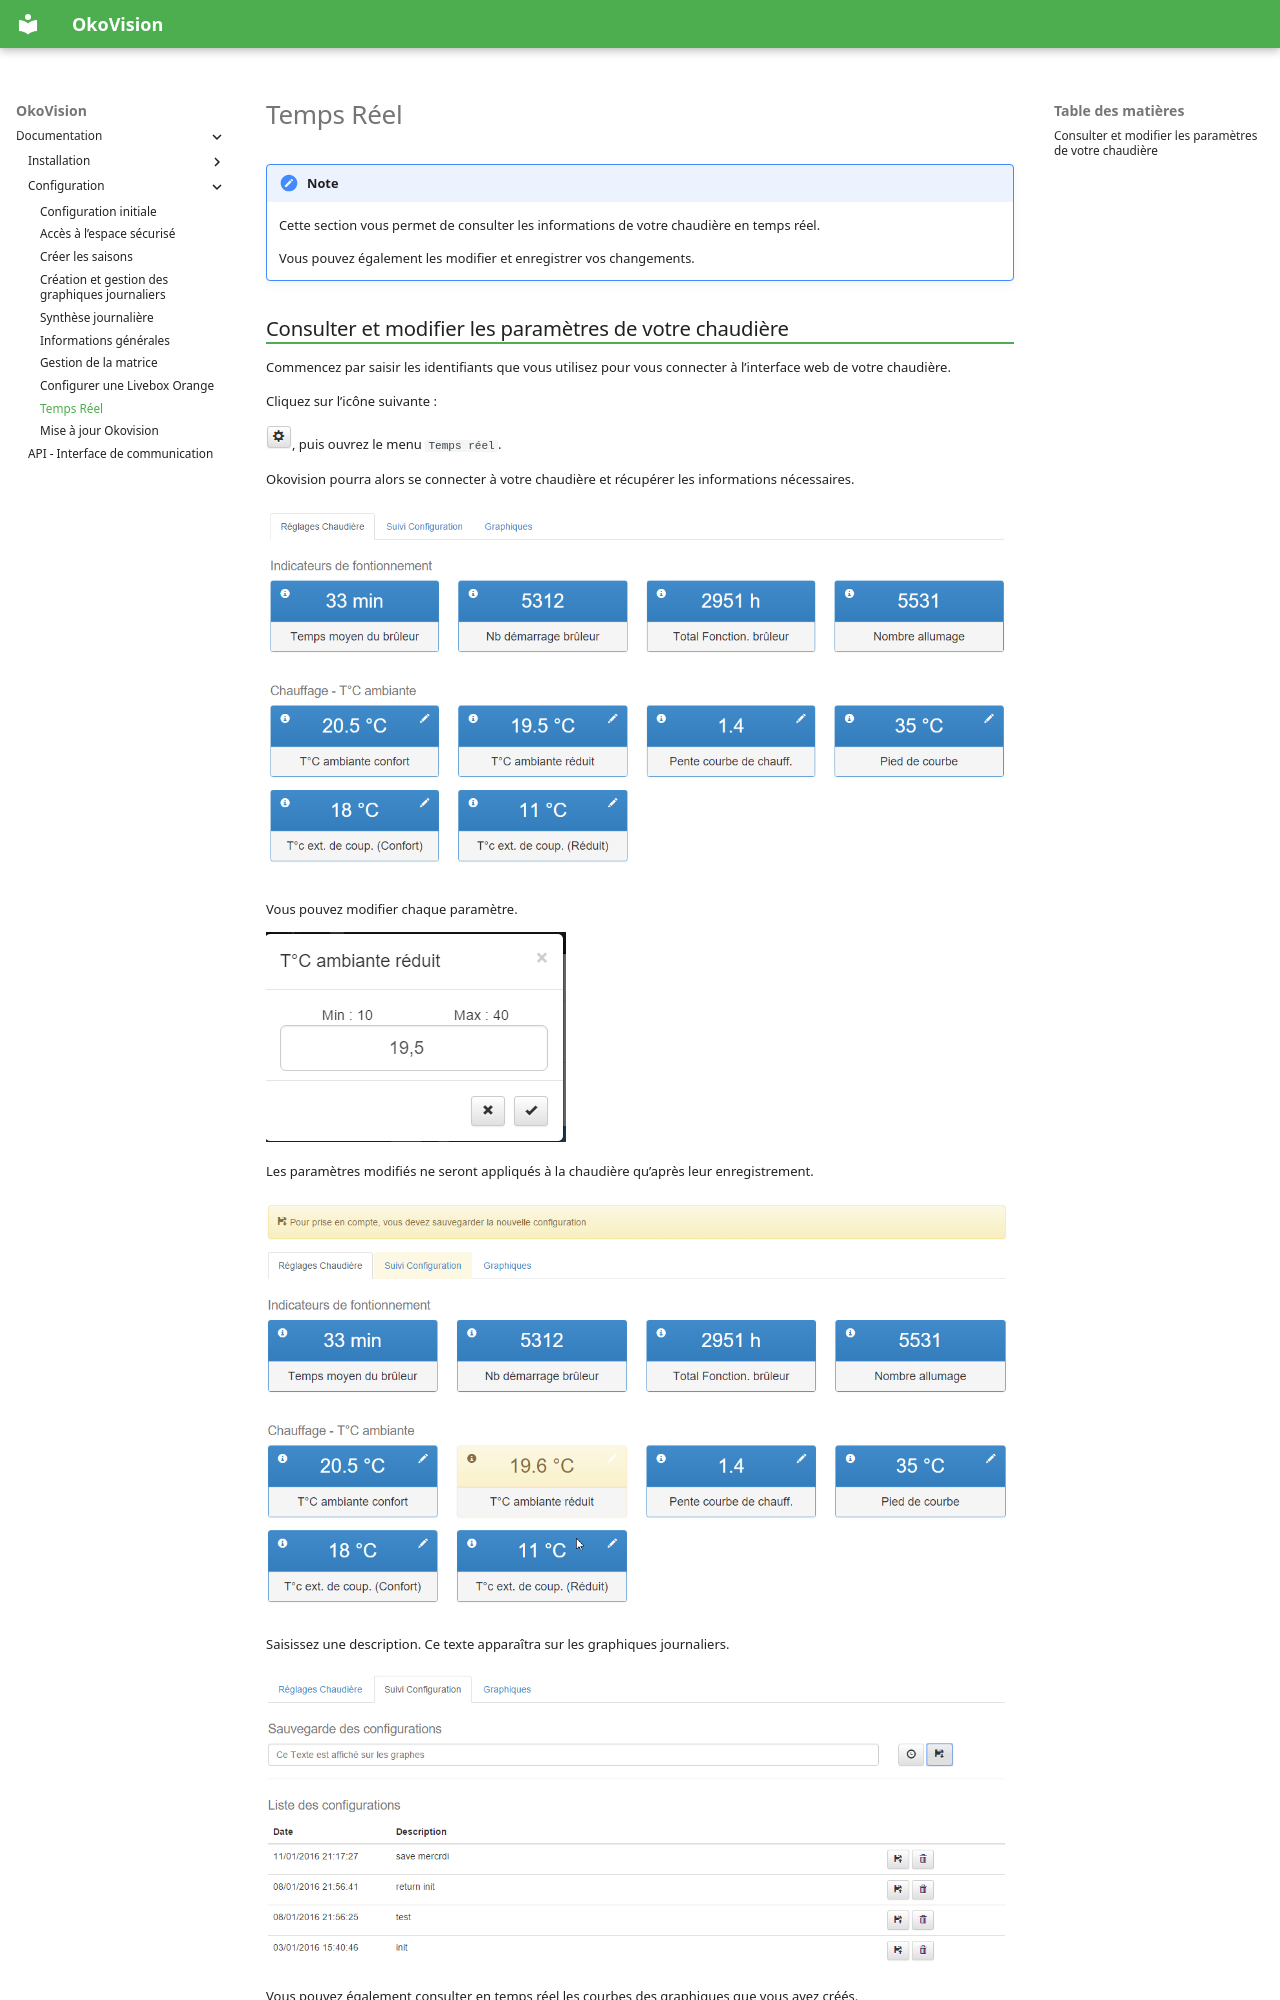

repository: stawen/okovision.dronek.com · page: documentation/configuration/rt/index.html · generator: mkdocs

# Temps Réel

!!! note

    Cette section vous permet de consulter les informations de votre chaudière en temps réel.

    Vous pouvez également les modifier et enregistrer vos changements.

## Consulter et modifier les paramètres de votre chaudière

Commencez par saisir les identifiants que vous utilisez pour vous connecter à l’interface web de votre chaudière.

Cliquez sur l’icône suivante :

![w-0340-oko](/assets/img/oko/w-0340-oko.png), puis ouvrez le menu `Temps réel`.

Okovision pourra alors se connecter à votre chaudière et récupérer les informations nécessaires.

![w-0350-oko](/assets/img/oko/w-0350-oko.png)

Vous pouvez modifier chaque paramètre.

![w-0360-oko](/assets/img/oko/w-0360-oko.png)

Les paramètres modifiés ne seront appliqués à la chaudière qu’après leur enregistrement.

![w-0370-oko](/assets/img/oko/w-0370-oko.png)
